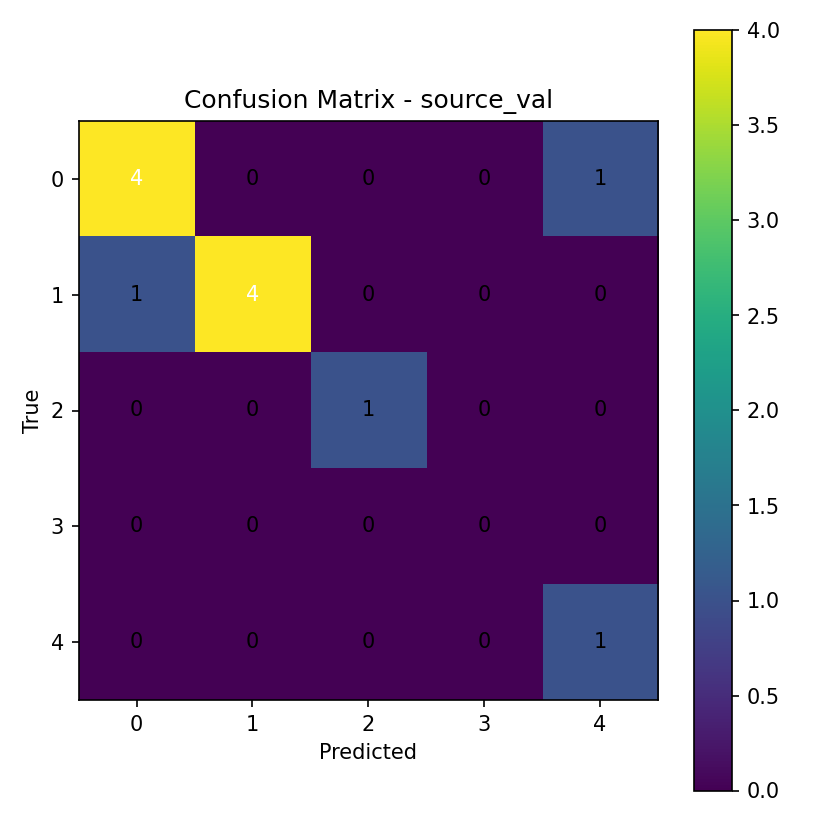

The file beside this chart, header and first rows:
4, 0, 0, 0, 1
1, 4, 0, 0, 0
0, 0, 1, 0, 0
0, 0, 0, 0, 0
0, 0, 0, 0, 1
